Labelled photos from "images", an image-classification folder in christian-kessler/recipe_picture_rating. The possible labels are: nice, ugly.

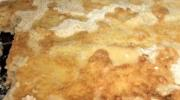
Label: ugly

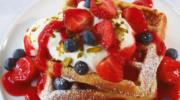
Label: nice

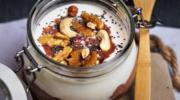
Label: nice

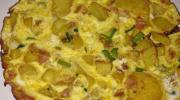
Label: ugly

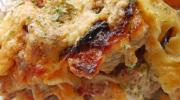
Label: ugly

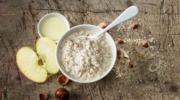
Label: nice
